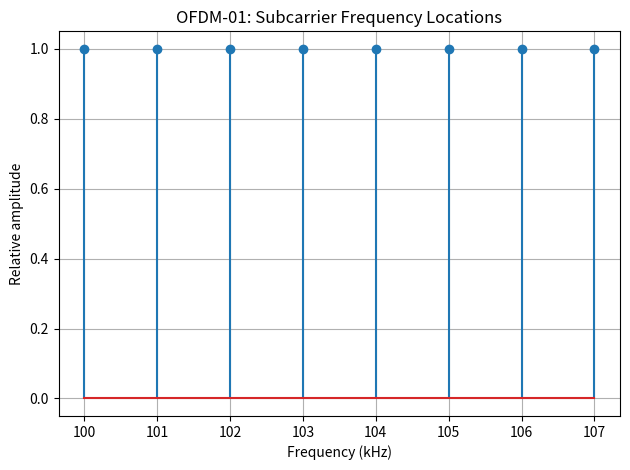

This chart was generated by the following Python code:

import numpy as np
import matplotlib.pyplot as plt

# OFDM parameters
N = 8
carrier_frequency_hz = 100_000.0
subcarrier_spacing_hz = 1_000.0

# Generate N equally spaced frequencies
k = np.arange(N)
frequencies_hz = (
    carrier_frequency_hz + k * subcarrier_spacing_hz
)

# Useful OFDM symbol duration
useful_symbol_duration_s = 1.0 / subcarrier_spacing_hz

print("OFDM-01: Generate Subcarriers")
print(f"Number of subcarriers : {N}")
print(f"Subcarrier spacing    : {subcarrier_spacing_hz:.0f} Hz")
print(f"Useful symbol duration: "
      f"{useful_symbol_duration_s * 1e3:.3f} ms")
print("\nSubcarrier frequencies:")

for index, frequency in enumerate(frequencies_hz):
    print(f"Subcarrier {index}: {frequency / 1000:.3f} kHz")

# Visualize subcarrier locations
plt.figure()
plt.stem(frequencies_hz / 1000, np.ones(N))
plt.xlabel("Frequency (kHz)")
plt.ylabel("Relative amplitude")
plt.title("OFDM-01: Subcarrier Frequency Locations")
plt.grid(True)
plt.tight_layout()
plt.show()
